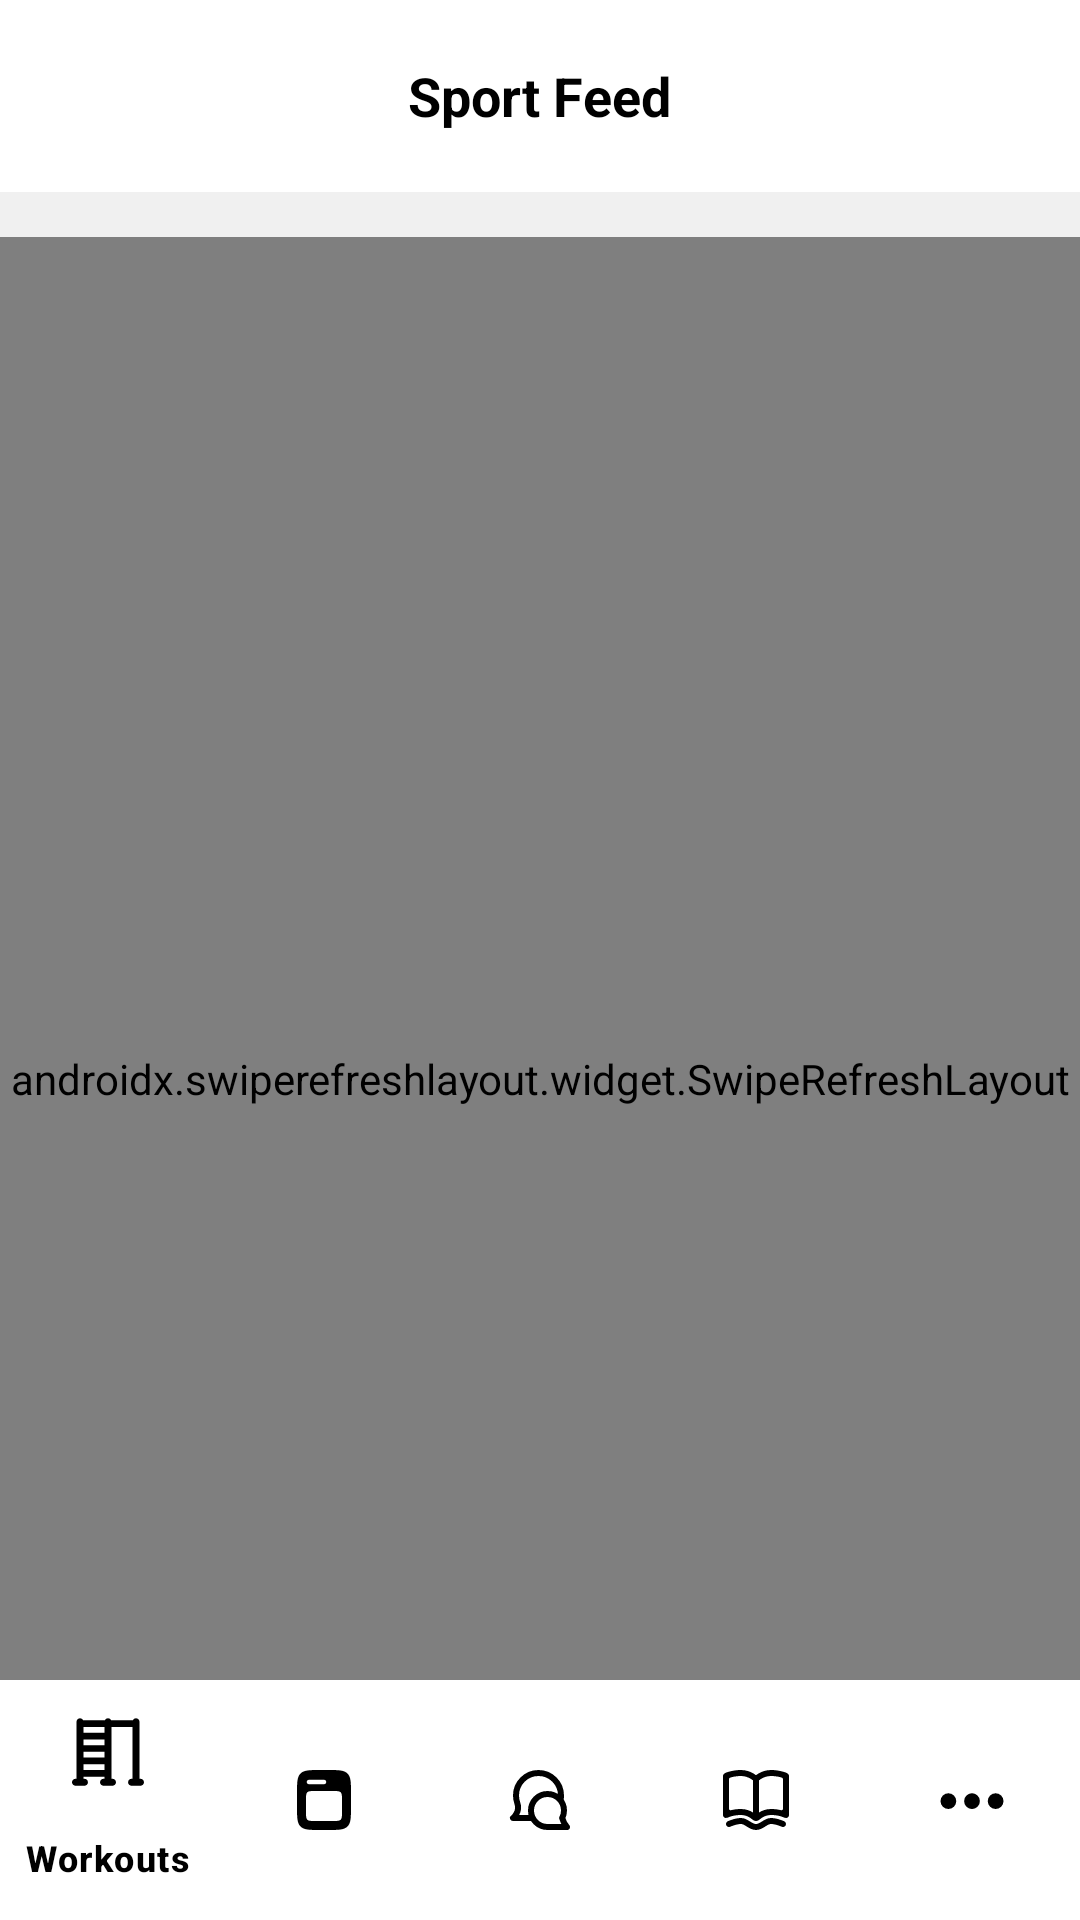

Android layout source for this screen:
<!-- AndroidManifest.xml: application theme Theme.App_Fitness -->
<!-- res/layout/activity_feed.xml -->
<?xml version="1.0" encoding="utf-8"?>
<androidx.coordinatorlayout.widget.CoordinatorLayout
    xmlns:android="http://schemas.android.com/apk/res/android"
    xmlns:app="http://schemas.android.com/apk/res-auto"
    android:layout_width="match_parent"
    android:layout_height="match_parent"
    android:background="#F0F0F0">

    <LinearLayout
        android:layout_width="match_parent"
        android:layout_height="match_parent"
        android:orientation="vertical">

        <RelativeLayout
            android:id="@+id/header"
            android:layout_width="match_parent"
            android:layout_height="?attr/actionBarSize"
            android:background="#FFFFFF">

            
            <ImageView
                android:id="@+id/back_button"
                android:layout_width="68dp"
                android:layout_height="match_parent"
                android:layout_gravity="center_vertical"
                android:layout_marginStart="16dp"
                android:contentDescription="Back"
                android:padding="8dp"
                android:src="@drawable/ic_arrow_back" />
            >

            <TextView
            android:id="@+id/feed_title"
            android:layout_width="wrap_content"
            android:layout_height="wrap_content"
            android:layout_centerInParent="true"
            android:text="Sport Feed"
            android:textColor="#000000"
            android:textSize="18sp"
            android:textStyle="bold" />

            <ImageView
                android:id="@+id/plus_button"
                android:layout_width="68dp"
                android:layout_height="match_parent"
                android:layout_alignParentEnd="true"
                android:layout_marginEnd="-1dp"
                android:padding="16dp"
                android:src="@drawable/ic_add"
                app:tint="#000000" />

        </RelativeLayout>

        <androidx.swiperefreshlayout.widget.SwipeRefreshLayout
            android:id="@+id/swipe_refresh_layout"
            android:layout_width="match_parent"
            android:layout_height="0dp"
            android:layout_weight="1"
            android:layout_marginTop="15dp">

            <androidx.recyclerview.widget.RecyclerView
                android:id="@+id/feed_recycler_view"
                android:layout_width="match_parent"
                android:layout_height="match_parent" />

        </androidx.swiperefreshlayout.widget.SwipeRefreshLayout>

    </LinearLayout>

    <com.google.android.material.bottomnavigation.BottomNavigationView
        android:id="@+id/bottomNavigationView"
        android:layout_width="match_parent"
        android:layout_height="wrap_content"
        android:layout_gravity="bottom"
        android:background="#FFFFFF"
        app:itemIconTint="#000000"
        app:itemTextColor="#000000"
        app:menu="@menu/menu" />

</androidx.coordinatorlayout.widget.CoordinatorLayout>
<!-- resources referenced by this layout -->
<resources>
  <style name="Theme.App_Fitness" parent="Base.Theme.App_Fitness" />
  <style name="Base.Theme.App_Fitness" parent="Theme.Material3.DayNight.NoActionBar">
          
          
      </style>
</resources>
